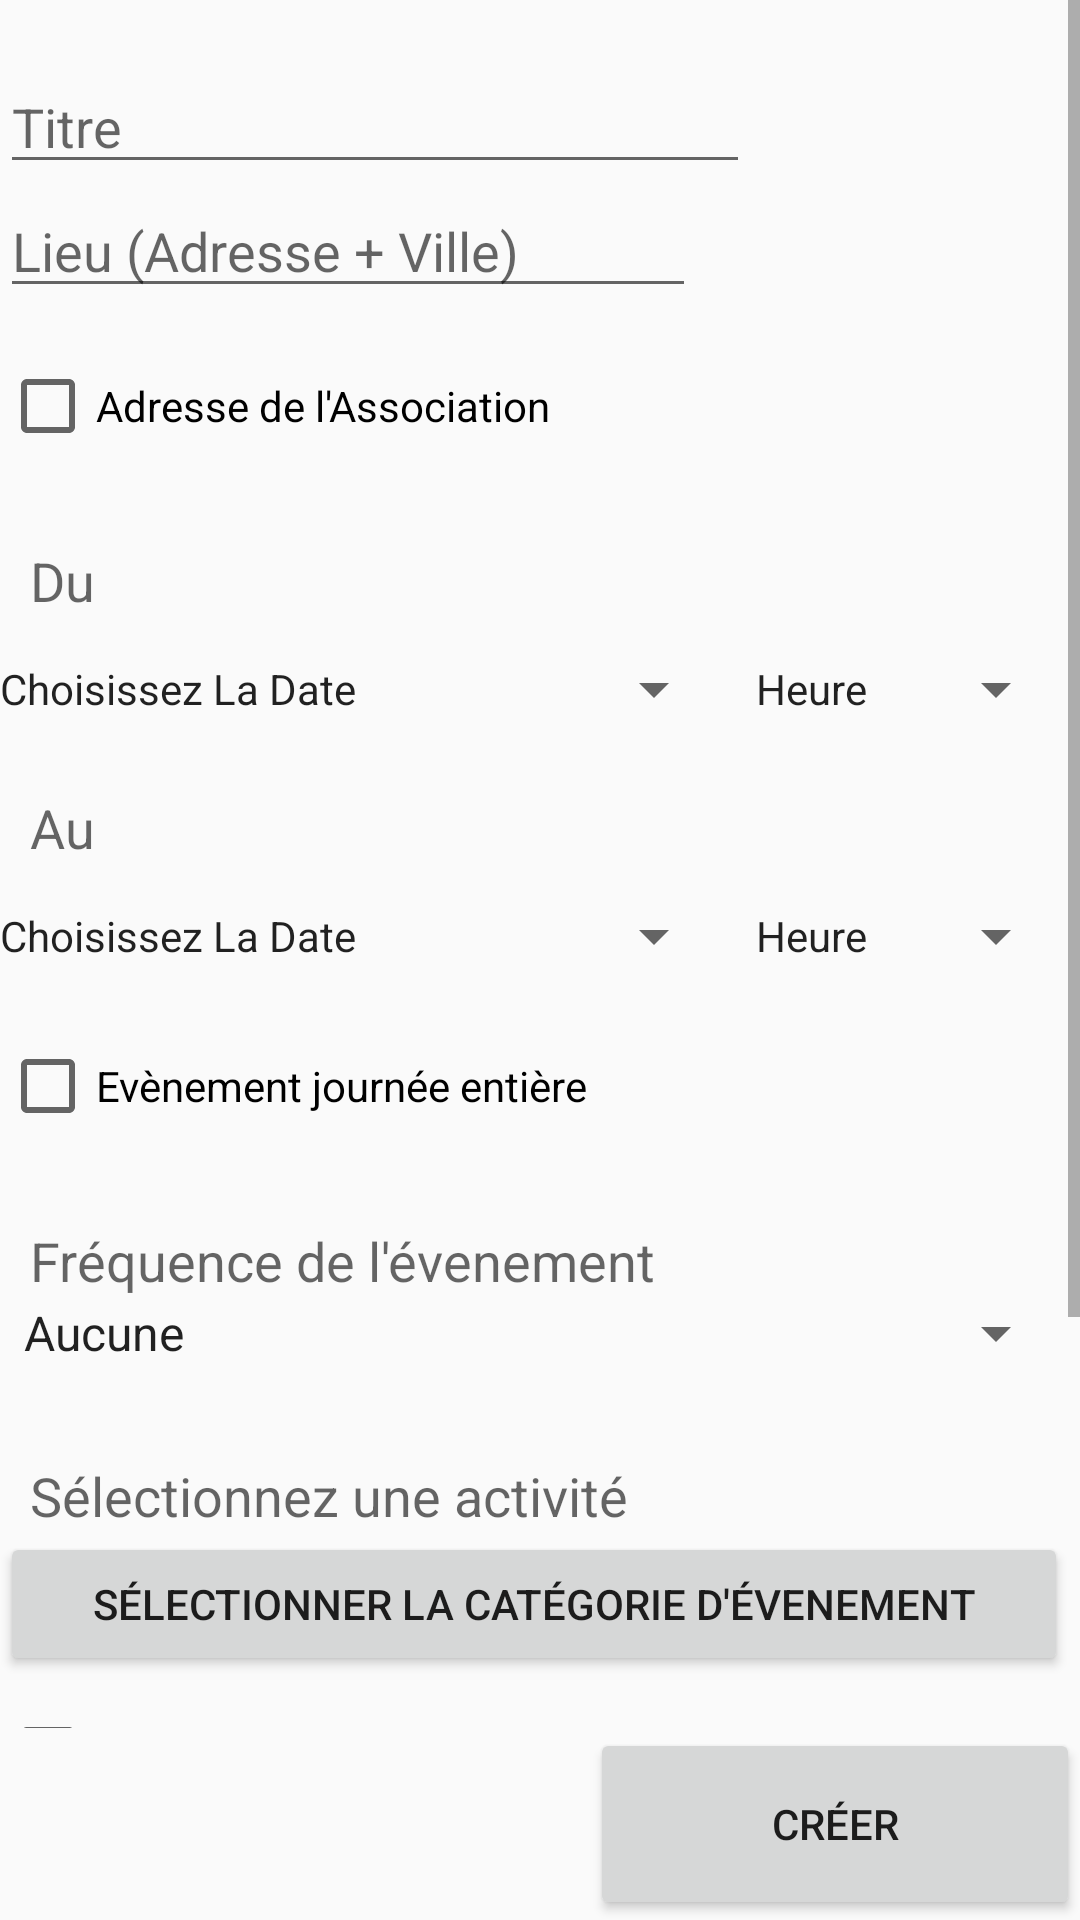

Write the Android layout XML for this screen, with the resource values it uses.
<!-- AndroidManifest.xml: application theme AppTheme -->
<!-- res/layout/association_creation_evenement.xml -->
<?xml version="1.0" encoding="utf-8"?>
<LinearLayout xmlns:android="http://schemas.android.com/apk/res/android"
    android:orientation="vertical"
    android:layout_width="match_parent"
    android:layout_height="match_parent">

    <ScrollView
        android:layout_width="match_parent"
        android:layout_height="0dp"
        android:overScrollMode="always"
        android:isScrollContainer="true"
        android:scrollbarAlwaysDrawVerticalTrack="true"
        android:scrollbarStyle="outsideInset"
        android:scrollbars="vertical"
        android:layout_weight="9">

        <LinearLayout
            android:orientation="vertical"
            android:layout_width="match_parent"
            android:layout_height="0dp"
            android:layout_weight="9">

            <LinearLayout xmlns:android="http://schemas.android.com/apk/res/android"
                android:orientation="vertical"
                android:layout_width="match_parent"
                android:layout_height="wrap_content"
                android:layout_gravity="center"
                android:gravity="center_vertical"
                android:layout_marginTop="20dp">

                <EditText
                    android:layout_width="250dp"
                    android:layout_height="wrap_content"
                    android:inputType="text"
                    android:hint="@string/association_creation_evenement_titre"
                    android:ems="10"
                    android:id="@+id/association_creation_evenement_titre" />

                <LinearLayout
                    android:orientation="horizontal"
                    android:layout_width="match_parent"
                    android:layout_height="wrap_content"
                    android:weightSum="10">

                    <EditText
                        android:layout_width="0dp"
                        android:layout_height="wrap_content"
                        android:inputType="text"
                        android:hint="@string/association_creation_evenement_lieu"
                        android:ems="10"
                        android:id="@+id/association_creation_evenement_lieu"
                        android:layout_weight="9"/>

                    <Button
                        android:layout_width="wrap_content"
                        android:layout_height="wrap_content"
                        android:layout_marginLeft="10dp"
                        android:id="@+id/association_creation_evenement_lieu_bouton"
                        android:background="@drawable/ic_action_place" />
                </LinearLayout>

                <CheckBox
                    android:layout_width="wrap_content"
                    android:layout_height="wrap_content"
                    android:layout_marginTop="10dp"
                    android:text="@string/association_creation_evenement_lieu_asso"
                    android:id="@+id/association_creation_evenement_lieu_asso" />

                <TextView
                    android:gravity="center|left"
                    android:layout_marginLeft="10dp"
                    android:layout_width="match_parent"
                    android:layout_height="wrap_content"
                    android:layout_marginTop="30dp"
                    android:text="@string/association_creation_evenement_du"
                    android:textAppearance="?android:attr/textAppearanceMedium" />

                <LinearLayout
                    android:orientation="horizontal"
                    android:layout_width="match_parent"
                    android:layout_height="wrap_content">

                    <Button
                        android:layout_width="0dp"
                        android:id="@+id/association_creation_evenement_spinner_du"
                        android:layout_height="wrap_content"
                        android:text="@string/association_creation_evenement_choix_date"
                        style="?android:attr/spinnerStyle"
                        android:layout_weight="7"/>

                    <Button
                        android:layout_width="0dp"
                        android:layout_marginLeft="10dp"
                        android:id="@+id/association_creation_evenement_spinner_du_hour"
                        android:layout_height="wrap_content"
                        android:text="@string/association_creation_evenement_choix_hour"
                        style="?android:attr/spinnerStyle"
                        android:layout_weight="3"/>
                </LinearLayout>

                <TextView
                    android:gravity="center|left"
                    android:layout_marginLeft="10dp"
                    android:layout_width="match_parent"
                    android:layout_height="wrap_content"
                    android:layout_marginTop="10dp"
                    android:text="@string/association_creation_evenement_au"
                    android:textAppearance="?android:attr/textAppearanceMedium" />

                <LinearLayout
                    android:orientation="horizontal"
                    android:layout_width="match_parent"
                    android:layout_height="wrap_content">

                    <Button
                        android:layout_width="0dp"
                        android:text="@string/association_creation_evenement_choix_date"
                        android:id="@+id/association_creation_evenement_spinner_au"
                        android:layout_height="wrap_content"
                        style="?android:attr/spinnerStyle"
                        android:layout_weight="7"/>

                    <Button
                        android:layout_width="0dp"
                        android:layout_marginLeft="10dp"
                        android:id="@+id/association_creation_evenement_spinner_au_hour"
                        android:layout_height="wrap_content"
                        android:text="@string/association_creation_evenement_choix_hour"
                        style="?android:attr/spinnerStyle"
                        android:layout_weight="3"/>
                </LinearLayout>

                <CheckBox
                    android:layout_width="wrap_content"
                    android:layout_height="wrap_content"
                    android:layout_marginTop="10dp"
                    android:text="@string/association_creation_evenement_journee_entiere"
                    android:id="@+id/association_creation_evenement_journee_entiere" />

                <TextView
                    android:gravity="center|left"
                    android:layout_marginLeft="10dp"
                    android:layout_width="match_parent"
                    android:layout_height="wrap_content"
                    android:layout_marginTop="30dp"
                    android:text="@string/association_creation_evenement_frequence"
                    android:textAppearance="?android:attr/textAppearanceMedium" />

                <Spinner
                    android:layout_width="match_parent"
                    android:id="@+id/association_creation_evenement_spinner_frequence"
                    android:layout_height="wrap_content"
                    android:entries="@array/frequence_array" />

                <TextView
                    android:gravity="center|left"
                    android:layout_marginLeft="10dp"
                    android:layout_width="match_parent"
                    android:layout_height="wrap_content"
                    android:layout_marginTop="30dp"
                    android:text="@string/association_creation_evenement_categorie_description"
                    android:textAppearance="?android:attr/textAppearanceMedium" />

                <Button
                    android:layout_width="match_parent"
                    android:layout_height="wrap_content"
                    android:text="@string/association_creation_evenement_categorie_selection"
                    android:id="@+id/association_creation_evenement_categorie_selection" />

                <CheckBox
                    android:layout_width="wrap_content"
                    android:layout_height="wrap_content"
                    android:layout_marginTop="10dp"
                    android:text="@string/association_creation_evenement_categorie_asso"
                    android:id="@+id/association_creation_evenement_categorie_asso" />

                <EditText
                    android:layout_marginTop="30dp"
                    android:id="@+id/association_creation_evenement_descriptif"
                    android:layout_width="match_parent"
                    android:layout_height="wrap_content"
                    android:lines="5"
                    android:hint="@string/association_creation_evenement_descriptif"
                    android:gravity="top|left"
                    android:inputType="textMultiLine"
                    android:maxLength="250"
                    android:scrollHorizontally="false" />

            </LinearLayout>
        </LinearLayout>
    </ScrollView>

    <LinearLayout xmlns:android="http://schemas.android.com/apk/res/android"
        android:orientation="horizontal"
        android:layout_width="match_parent"
        android:layout_height="0dp"
        android:layout_gravity="center"
        android:gravity="bottom|right"
        android:layout_weight="1">

        <Button
            android:layout_width="wrap_content"
            android:layout_height="match_parent"
            android:text="@string/association_creation_evenement_valider"
            android:ems="10"
            android:id="@+id/activity_critere_etape_recherche"
            android:layout_gravity="bottom" />
    </LinearLayout>
</LinearLayout>
<!-- resources referenced by this layout -->
<resources>
  <string-array name="frequence_array">
          <item>Aucune</item>
          <item>Hebdomadaire</item>
          <item>Journalier</item>
          <item>Mensuel</item>
          <item>Annuel</item>
      </string-array>
  <string name="association_creation_evenement_au">Au</string>
  <string name="association_creation_evenement_categorie_asso">Activités de l\'Association</string>
  <string name="association_creation_evenement_categorie_description">Sélectionnez une activité</string>
  <string name="association_creation_evenement_categorie_selection">Sélectionner la catégorie d\'évenement</string>
  <string name="association_creation_evenement_choix_date">Choisissez La Date</string>
  <string name="association_creation_evenement_choix_hour">Heure</string>
  <string name="association_creation_evenement_descriptif">Descriptif de l\'évenement (max 250 caractères)</string>
  <string name="association_creation_evenement_du">Du</string>
  <string name="association_creation_evenement_frequence">Fréquence de l\'évenement</string>
  <string name="association_creation_evenement_journee_entiere">Evènement journée entière</string>
  <string name="association_creation_evenement_lieu">Lieu (Adresse + Ville)</string>
  <string name="association_creation_evenement_lieu_asso">Adresse de l\'Association</string>
  <string name="association_creation_evenement_titre">Titre</string>
  <string name="association_creation_evenement_valider">Créer</string>
  <style name="AppTheme" parent="Theme.AppCompat.Light.DarkActionBar">
          
      </style>
</resources>
